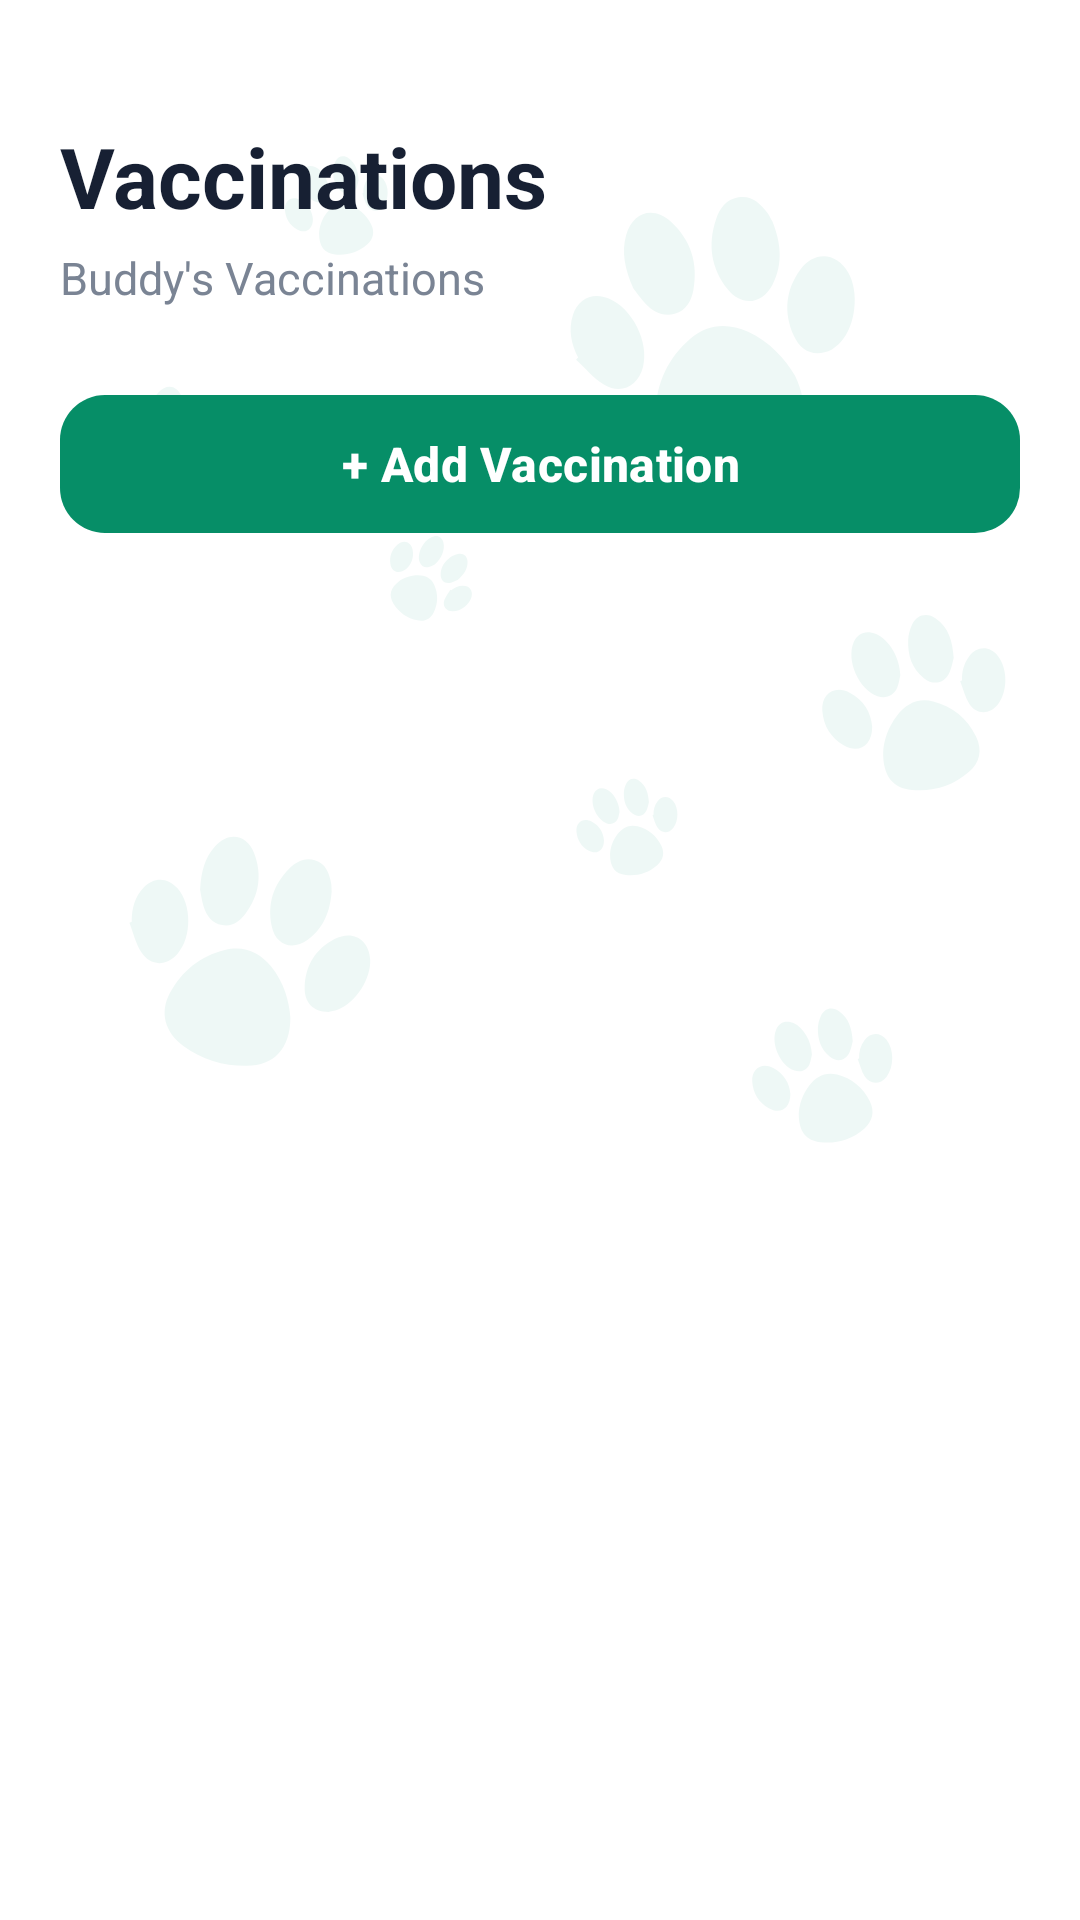

Layout XML and referenced resources for this Android screen:
<!-- AndroidManifest.xml: application theme Theme.PawMate -->
<!-- res/layout/activity_vaccinations.xml -->
<?xml version="1.0" encoding="utf-8"?>
<LinearLayout
    xmlns:android="http://schemas.android.com/apk/res/android"
    xmlns:app="http://schemas.android.com/apk/res-auto"
    android:layout_width="match_parent"
    android:layout_height="match_parent"
    android:orientation="vertical"
    android:background="@drawable/back"
    android:paddingStart="20dp"
    android:paddingEnd="20dp"
    android:paddingTop="40dp">

    

    <TextView
        android:layout_width="wrap_content"
        android:layout_height="wrap_content"
        android:text="Vaccinations"
        android:textColor="#172033"
        android:textSize="28sp"
        android:textStyle="bold" />

    <TextView
        android:id="@+id/tvPetName"
        android:layout_width="wrap_content"
        android:layout_height="wrap_content"
        android:layout_marginTop="5dp"
        android:text="Buddy's Vaccinations"
        android:textColor="#7A8494"
        android:textSize="15sp" />

    

    <com.google.android.material.button.MaterialButton
        android:id="@+id/btnAddVaccination"
        android:layout_width="match_parent"
        android:layout_height="54dp"
        android:layout_marginTop="25dp"
        android:text="+ Add Vaccination"
        android:textAllCaps="false"
        android:textColor="@color/white"
        android:textSize="16sp"
        android:textStyle="bold"
        app:backgroundTint="@color/primary"
        app:cornerRadius="15dp" />

    

    <androidx.recyclerview.widget.RecyclerView
        android:id="@+id/recyclerVaccinations"
        android:layout_width="match_parent"
        android:layout_height="0dp"
        android:layout_weight="1"
        android:layout_marginTop="20dp"
        android:clipToPadding="false"
        android:paddingBottom="20dp" />

    

    <TextView
        android:id="@+id/tvEmpty"
        android:layout_width="match_parent"
        android:layout_height="wrap_content"
        android:gravity="center"
        android:text="No vaccination records yet."
        android:textColor="#7A8494"
        android:textSize="15sp"
        android:visibility="gone" />

</LinearLayout>
<!-- resources referenced by this layout -->
<resources>
  <color name="primary"> #068E67</color>
  <color name="white">#FFFFFFFF</color>
  <!-- drawable back: png bitmap (drawable, 42297 bytes) -->
  <style name="Theme.PawMate" parent="Base.Theme.PawMate" />
  <style name="Base.Theme.PawMate" parent="Theme.Material3.DayNight.NoActionBar">
          
          
      </style>
</resources>
